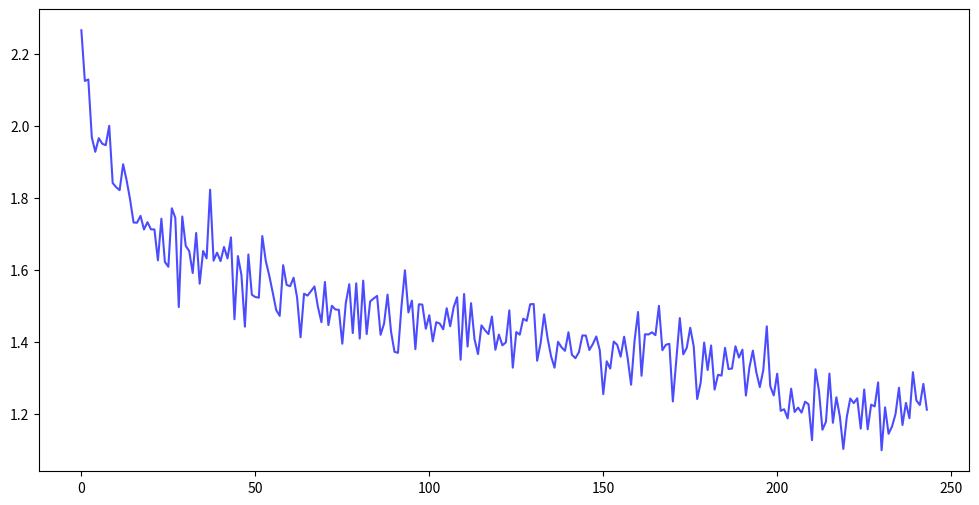

Write Python code to recreate this figure. (Note: this script raises an exception after producing the figure.)
import matplotlib.pyplot as plt
import numpy as np

# Pre-parsed training and validation losses
train_losses = [2.2661, 2.1252, 2.1293, 1.9684, 1.9282, 1.9661, 1.9507, 1.9466, 2.0004, 1.8416,
                1.8298, 1.8216, 1.8937, 1.8492, 1.7958, 1.7316, 1.7311, 1.7502, 1.7123, 1.7326,
                1.7127, 1.7123, 1.6264, 1.7423, 1.6221, 1.6086, 1.7712, 1.7446, 1.4966, 1.7483,
                1.6667, 1.6523, 1.5911, 1.7026, 1.5616, 1.6525, 1.6320, 1.8229, 1.6256, 1.6479,
                1.6242, 1.6637, 1.6318, 1.6903, 1.4627, 1.6383, 1.5860, 1.4420, 1.6427, 1.5307,
                1.5245, 1.5226, 1.6940, 1.6249, 1.5841, 1.5370, 1.4883, 1.4721, 1.6130, 1.5582,
                1.5546, 1.5782, 1.5230, 1.4126, 1.5336, 1.5284, 1.5408, 1.5539, 1.4965, 1.4545,
                1.5663, 1.4465, 1.5002, 1.4899, 1.4889, 1.3947, 1.5075, 1.5601, 1.4243, 1.5625,
                1.4089, 1.5700, 1.4215, 1.5123, 1.5203, 1.5276, 1.4194, 1.4505, 1.5312, 1.4286,
                1.3721, 1.3693, 1.4980, 1.5987, 1.4816, 1.5146, 1.3795, 1.5043, 1.5035, 1.4363,
                1.4739, 1.4012, 1.4545, 1.4508, 1.4346, 1.4934, 1.4432, 1.4960, 1.5238, 1.3501,
                1.5329, 1.3867, 1.5074, 1.4071, 1.3659, 1.4457, 1.4323, 1.4214, 1.4700, 1.3779,
                1.4201, 1.3902, 1.3982, 1.4873, 1.3281, 1.4271, 1.4198, 1.4642, 1.4582, 1.5044,
                1.5050, 1.3474, 1.3965, 1.4762, 1.4100, 1.3596, 1.3280, 1.3999, 1.3849, 1.3749,
                1.4265, 1.3638, 1.3545, 1.3709, 1.4177, 1.4173, 1.3772, 1.3937, 1.4148, 1.3765,
                1.2545, 1.3458, 1.3257, 1.4007, 1.3918, 1.3587, 1.4141, 1.3557, 1.2807, 1.4034,
                1.4828, 1.3056, 1.4210, 1.4203, 1.4263, 1.4185, 1.5000, 1.3767, 1.3917, 1.3944,
                1.2341, 1.3519, 1.4660, 1.3652, 1.3833, 1.4391, 1.3875, 1.2409, 1.2866, 1.3979,
                1.3215, 1.3898, 1.2672, 1.3083, 1.3060, 1.3831, 1.3243, 1.3256, 1.3876, 1.3562,
                1.3781, 1.2506, 1.3282, 1.3755, 1.3151, 1.2740, 1.3216, 1.4430, 1.2764, 1.2509,
                1.3114, 1.2082, 1.2125, 1.1871, 1.2696, 1.2049, 1.2170, 1.2031, 1.2334, 1.2264,
                1.1265, 1.3236, 1.2638, 1.1555, 1.1777, 1.3115, 1.1748, 1.2457, 1.1925, 1.1021,
                1.1912, 1.2424, 1.2295, 1.2430, 1.1585, 1.2674, 1.1567, 1.2252, 1.2203, 1.2871,
                1.0984, 1.2178, 1.1442, 1.1645, 1.1990, 1.2722, 1.1687, 1.2302, 1.1876, 1.3155,
                1.2368, 1.2243, 1.2829, 1.2113]

val_losses = [9.5388, 7.6368, 7.4645, 7.2453, 7.2293, 7.0196, 6.7507, 6.7225, 6.7844, 6.5620,
              6.3488, 6.3138, 6.1241, 6.4599, 6.1810, 6.1256, 6.7455, 6.4371, 5.8757, 6.1206,
              5.9937, 5.7699, 5.5073, 5.6273, 5.7106, 5.4211, 5.6758, 6.2898, 5.5205, 5.9375,
              5.1789, 5.7631, 5.4707, 5.8547, 5.5190, 5.7686, 5.1145, 5.5851, 5.3773, 5.0811,
              5.0413, 5.1192, 5.1484, 5.3619, 5.3218, 4.7777, 5.0358, 5.0549, 4.7344, 5.2369,
              4.8464, 4.6655, 5.0747, 5.0264, 4.9751, 4.9167, 4.8540, 5.4645, 4.6726, 4.6017,
              4.7175, 4.4648, 5.2180, 4.8311, 4.8771, 4.9017, 5.4060, 4.6752, 5.0090, 5.0723,
              4.4369, 5.2001, 4.5264, 4.3665, 4.3933, 4.9602, 4.8541, 5.8083, 4.6038, 5.3061,
              4.3751, 4.5296, 5.0303, 4.1962, 4.2631, 4.3806, 4.7073, 6.0053, 4.6948, 4.3758,
              4.7518, 4.6979, 4.3381, 4.9078, 4.3720, 4.1508, 4.1456, 4.0550, 4.7429, 5.2786,
              3.9934, 5.1212, 4.2157, 5.7784, 4.5821, 4.0241, 4.1282, 4.3631, 5.6998, 3.9792,
              4.0703, 5.0462, 3.9362, 4.1932, 4.2574, 3.7654, 4.1661, 3.7908, 3.9697, 4.1266,
              4.8471, 4.8647, 4.4192, 3.7949, 3.7517, 3.8530, 4.0049, 3.9467, 4.2257, 5.1471,
              3.9277, 3.7000, 3.7805, 4.4776, 3.9562, 4.2109, 3.7552, 4.4272, 4.6761, 4.7883,
              4.4999, 3.5326, 3.8757, 4.1604, 3.6432, 3.7791, 3.8043, 4.8000, 4.5702, 4.0728,
              3.8276, 3.6069, 3.5937, 3.5365, 3.9834, 3.8586, 3.6662, 3.9978, 3.9609, 4.1055]

def plot_losses(train_losses, val_losses, output_file='training_curves.png'):
    plt.figure(figsize=(12, 6))
    epochs = range(len(train_losses))
    
    # Plot training loss
    plt.plot(epochs, train_losses, label='Training Loss', color='blue', alpha=0.7)
    
    # Plot validation loss
    if val_losses:
        plt.plot(epochs, val_losses, label='Validation Loss', color='red', alpha=0.7)
    
    plt.title('Training and Validation Losses')
    plt.xlabel('Epoch')
    plt.ylabel('Loss')
    plt.grid(True, alpha=0.3)
    plt.legend()
    
    # Add moving average for smoother visualization
    window = 20
    train_ma = np.convolve(train_losses, np.ones(window)/window, mode='valid')
    plt.plot(range(window-1, len(train_losses)), train_ma, 
             color='darkblue', alpha=0.5, linestyle='--', 
             label=f'Training {window}-epoch Moving Average')
    
    if val_losses:
        val_ma = np.convolve(val_losses, np.ones(window)/window, mode='valid')
        plt.plot(range(window-1, len(val_losses)), val_ma, 
                color='darkred', alpha=0.5, linestyle='--', 
                label=f'Validation {window}-epoch Moving Average')
    
    plt.legend()
    plt.tight_layout()
    plt.savefig(output_file, dpi=300, bbox_inches='tight')
    print(f"Plot saved to {output_file}")
    
    # Print some statistics
    print("\nTraining Loss Statistics:")
    print(f"Initial: {train_losses[0]:.4f}")
    print(f"Final: {train_losses[-1]:.4f}")
    print(f"Best: {min(train_losses):.4f}")
    print(f"Mean: {np.mean(train_losses):.4f}")
    
    print("\nValidation Loss Statistics:")
    print(f"Initial: {val_losses[0]:.4f}")
    print(f"Final: {val_losses[-1]:.4f}")
    print(f"Best: {min(val_losses):.4f}")
    print(f"Mean: {np.mean(val_losses):.4f}")

if __name__ == "__main__":
    plot_losses(train_losses, val_losses)
